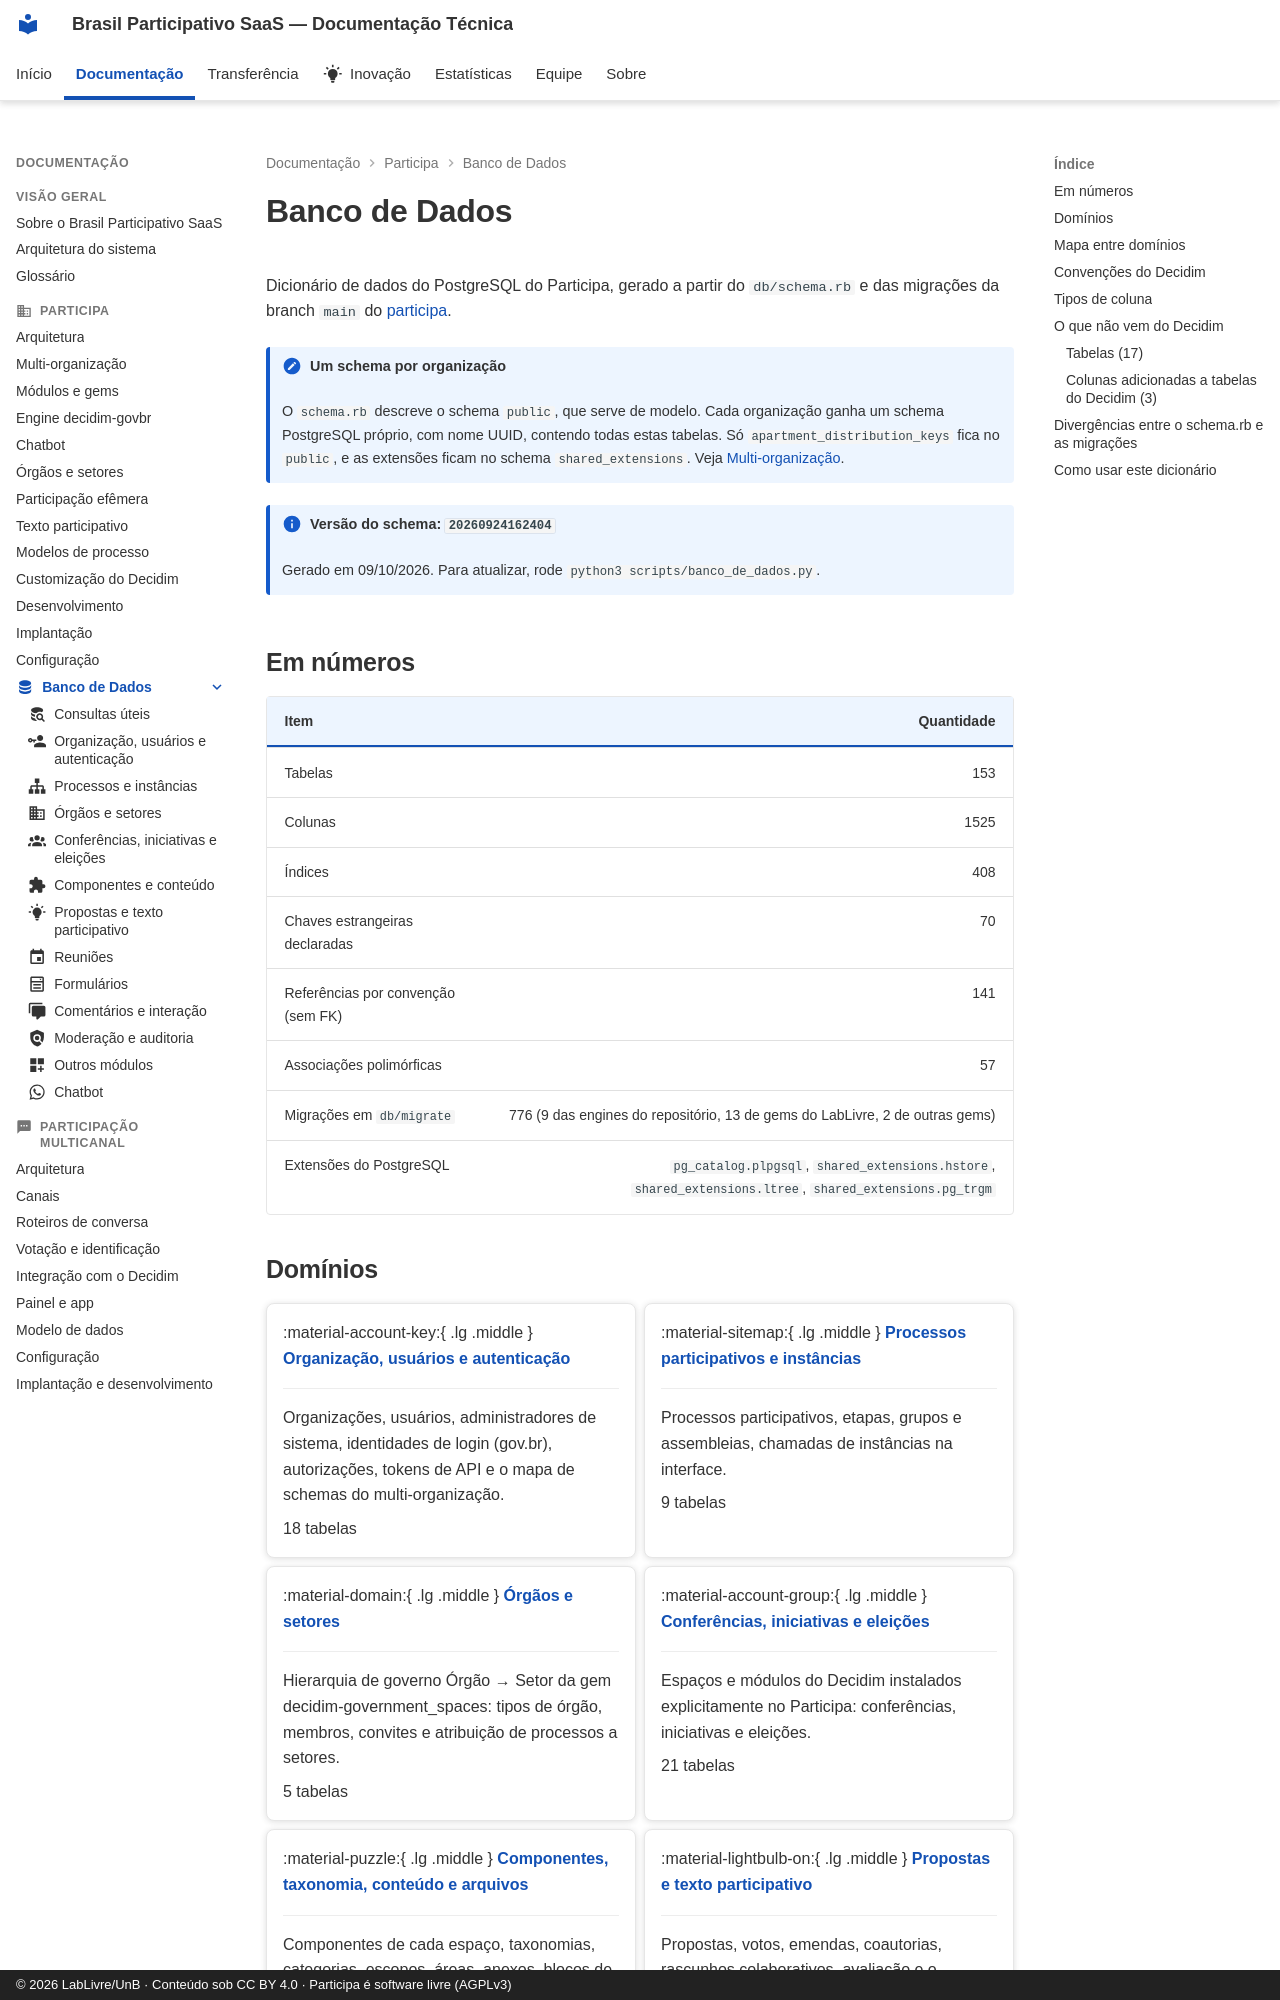

repository: RochaCarla/doc-saas-bp · page: participa/banco-de-dados/index.html · generator: mkdocs · copyright: © 2026 LabLivre/UnB · Conteúdo sob CC BY 4.0 · Participa é software livre (AGPLv3)

---
title: Banco de Dados
icon: material/database
---

<!-- Gerado por scripts/banco_de_dados.py em 2026-10-09T16:34:04+00:00. Não edite à mão. -->

# Banco de Dados

Dicionário de dados do PostgreSQL do Participa, gerado a partir do `db/schema.rb` e das migrações da branch `main` do [participa](https://gitlab.com/lappis-unb/decidimbr/participa).

!!! note "Um schema por organização"
    O `schema.rb` descreve o schema `public`, que serve de modelo. Cada organização ganha um schema PostgreSQL próprio, com nome UUID, contendo todas estas tabelas. Só `apartment_distribution_keys` fica no `public`, e as extensões ficam no schema `shared_extensions`. Veja [Multi-organização](../multi-organizacao.md).

!!! info "Versão do schema: `20260924162404`"
    Gerado em 09/10/2026. Para atualizar, rode `python3 scripts/banco_de_dados.py`.

## Em números

| Item | Quantidade |
|---|---:|
| Tabelas | 153 |
| Colunas | 1525 |
| Índices | 408 |
| Chaves estrangeiras declaradas | 70 |
| Referências por convenção (sem FK) | 141 |
| Associações polimórficas | 57 |
| Migrações em `db/migrate` | 776 (9 das engines do repositório, 13 de gems do LabLivre, 2 de outras gems) |
| Extensões do PostgreSQL | `pg_catalog.plpgsql`, `shared_extensions.hstore`, `shared_extensions.ltree`, `shared_extensions.pg_trgm` |
